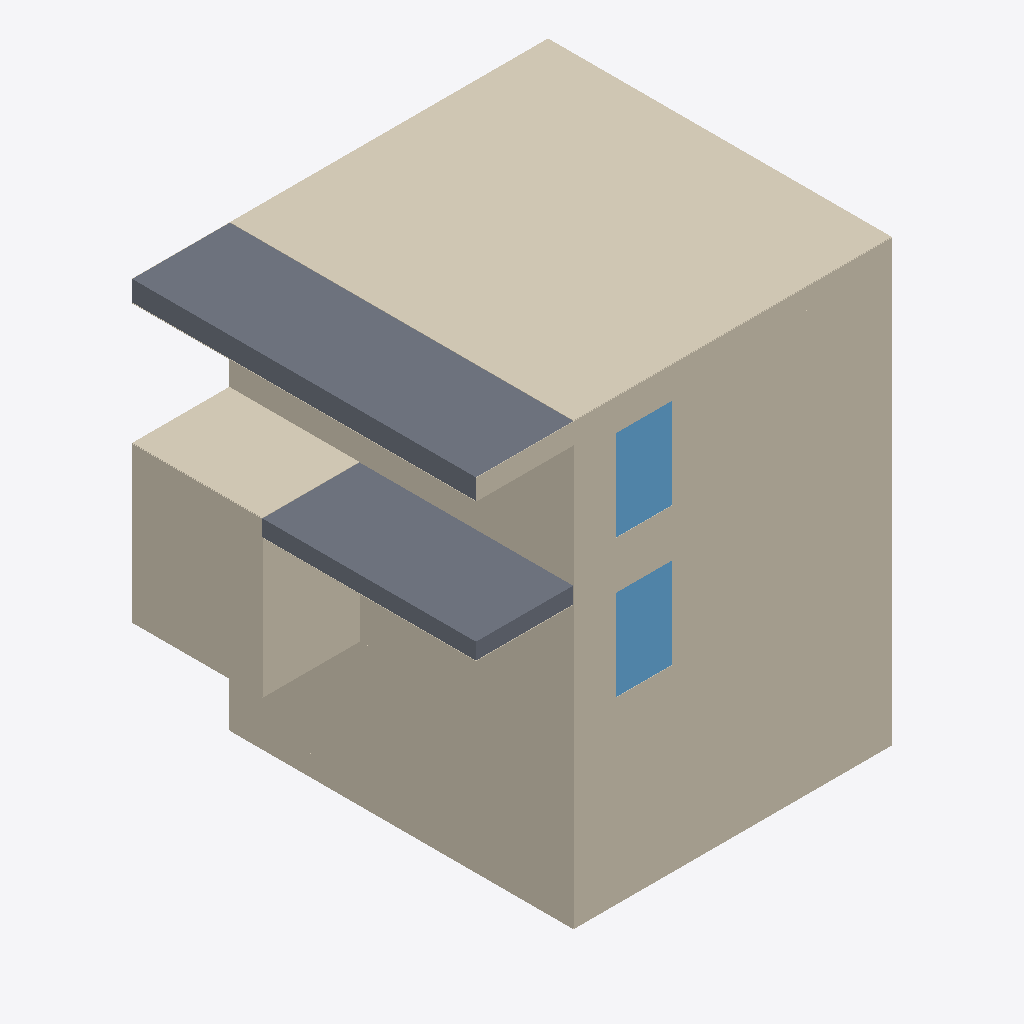
Isometric view of an IFC building model (IFC-SPF (STEP), schema IFC4, length unit metre), seen from the south-west, elements coloured by IFC class: 40 coverings (cream), 2 slabs (grey), 2 windows (light blue).
Extent 10.2 m × 8.5 m × 10.8 m (x, y, z). Storeys (5): UG at -3.40 m; EG at 0.00 m; O1 at 3.40 m; O2 at 6.90 m; Storey 6900 at 6.90 m. Elements (152): 108 IfcCovering, 33 IfcWallStandardCase, 8 IfcSlab, 2 IfcWindow, 1 IfcDoor.

HEADER;
FILE_DESCRIPTION(('ViewDefinition [CoordinationView]'),'2;1');
FILE_NAME('Mustermodell V1_abstractBIM.ifc','2025-03-29T15:52:45',(''),(''),'AbstractBIMNormalizer_master2588aa7d-buiild853','AbstractBIMNormalizer_master2588aa7d-buiild853','');
FILE_SCHEMA(('IFC4'));
ENDSEC;
DATA;
#20=IFCPROJECT('21MDAeADb9799Web$9RSGv',#5,'Mustermodell V1',$,$,$,$,(#11),#19);
#27=IFCSITE('2RVQCDFcH3mQ2NwHKsTHCE',#5,'Grundstück',$,$,#26,$,$,.ELEMENT.,$,$,$,$,$);
#30=IFCBUILDING('2oLg3Yt_DFph44YNE2TTsm',#5,'default project',$,$,#29,$,$,.ELEMENT.,$,$,$);
#35=IFCBUILDINGSTOREY('2YmaQ8oXj9A8Fo5t$6NGj7',#5,'UG',$,$,#34,$,$,.ELEMENT.,-3.4);
#749=IFCBUILDINGSTOREY('2_GGjNQajEARj3jIQ9LO1O',#5,'EG',$,$,#748,$,$,.ELEMENT.,0.0);
#2726=IFCBUILDINGSTOREY('3oSFRzJxH6dx5i2YOgNzbB',#5,'O1',$,$,#2725,$,$,.ELEMENT.,3.4);
#4666=IFCBUILDINGSTOREY('0v5Hvk1Of8ZRdLSHPAdbTI',#5,'O2',$,$,#4665,$,$,.ELEMENT.,6.9);
#4838=IFCBUILDINGSTOREY('2zDm54YAfBBRXSNBaFUbVz',#5,'Storey 6900',$,$,#4837,$,$,.ELEMENT.,6.9);
#4823=IFCCOVERING('2bf1yiLXjAw8jUXZSMybBs',#5,'ROOFING',$,$,#4817,#4822,$,.ROOFING.);
#4694=IFCSLAB('30TBCmyGbEg8eYz0Z3J9jm',#5,'Slab Balcony',$,'Slab Balcony',#4687,#4693,$,.FLOOR.);
#405=IFCCOVERING('3v45mQ2fvEgecIqcI9cyy5',#5,'CLADDING',$,$,#383,#404,$,.CLADDING.);
#487=IFCCOVERING('0qztQy0ALExBliFucDnxKg',#5,'CLADDING',$,$,#449,#486,$,.CLADDING.);
#4392=IFCSLAB('07TiCDcmb5tvdFo9AXziAW',#5,'Slab Balcony',$,'Slab Balcony',#4384,#4391,$,.FLOOR.);
#1865=IFCCOVERING('3R6IeDpxf8igfkhJhKRYiP',#5,'CLADDING',$,$,#1845,#1864,$,.CLADDING.);
#4060=IFCCOVERING('1dA8Ni6Cn9vgZx9i5Q6ArJ',#5,'CLADDING',$,$,#4016,#4059,$,.CLADDING.);
#2019=IFCCOVERING('0k4IqAqLD1pQkqY$DjeCza',#5,'CLADDING',$,$,#1972,#2018,$,.CLADDING.);
#2287=IFCCOVERING('1Qe$mAeqj4pBFBmKXngX1p',#5,'CLADDING',$,$,#2270,#2286,$,.CLADDING.);
#4621=IFCCOVERING('1KDOz6kfD4yBWdPHaN6f9A',#5,'ROOFING',$,$,#4615,#4620,$,.ROOFING.);
#4799=IFCCOVERING('07GcracSn8dQSbCKMeFNKJ',#5,'CLADDING',$,$,#4792,#4798,$,.CLADDING.);
#3914=IFCCOVERING('3N3RQR8LrEqREY_BPr$O5m',#5,'CLADDING',$,$,#3894,#3913,$,.CLADDING.);
#3788=IFCCOVERING('04k3rAPEb24QzkQ2ET3cQ6',#5,'CLADDING',$,$,#3770,#3787,$,.CLADDING.);
#686=IFCCOVERING('0VrmhK1OvEPvlAxiuYu_ST',#5,'CLADDING',$,$,#678,#685,$,.CLADDING.);
#710=IFCCOVERING('2f6tMUEfv7jwA6u3eeg2MS',#5,'CLADDING',$,$,#702,#709,$,.CLADDING.);
#2103=IFCCOVERING('0uG8lflA9BBRX0xZjys9nI',#5,'CLADDING',$,$,#2085,#2102,$,.CLADDING.);
#4140=IFCCOVERING('308bGCvmf32fNFqLAHCweZ',#5,'CLADDING',$,$,#4126,#4139,$,.CLADDING.);
#2227=IFCCOVERING('2LYa4$LBLCEeAC42AaxtOB',#5,'CLADDING',$,$,#2209,#2226,$,.CLADDING.);
#2703=IFCWINDOW('3ly5M$Ak99KBbS4Un3sJJT',#5,'WINDOW Exterior',$,$,#2693,#2702,$,$,$,.WINDOW.,$,$);
#4643=IFCWINDOW('3v53GGIp13yvGbmDj9cpP9',#5,'WINDOW Exterior',$,$,#4637,#4642,$,$,$,.WINDOW.,$,$);
#2464=IFCCOVERING('0SkiI2s5T5duo2fcGlzxlB',#5,'CLADDING',$,$,#2457,#2463,$,.CLADDING.);
#2488=IFCCOVERING('0MeJbmHoD2XPKPDBA4JjKK',#5,'CLADDING',$,$,#2480,#2487,$,.CLADDING.);
#4459=IFCCOVERING('2srsZTr1nDLR2Fcv4LxMcr',#5,'CLADDING',$,$,#4451,#4458,$,.CLADDING.);
#4258=IFCCOVERING('3QtE6_nBr6GxU4fykTyZhw',#5,'CLADDING',$,$,#4240,#4257,$,.CLADDING.);
#4198=IFCCOVERING('1hB$uqC6z1QeNXEPB9zgPM',#5,'CLADDING',$,$,#4181,#4197,$,.CLADDING.);
#2510=IFCCOVERING('24__r3Tiz9ex8cMNpmOl$S',#5,'CLADDING',$,$,#2504,#2509,$,.CLADDING.);
#2166=IFCCOVERING('37HjMDxavAqBD2$Dm3zVzX',#5,'CLADDING',$,$,#2145,#2165,$,.CLADDING.);
#4577=IFCCOVERING('0IA0XcS$L88gLdK9AhEHyj',#5,'CLADDING',$,$,#4571,#4576,$,.CLADDING.);
#2579=IFCCOVERING('3Alr6qyGnDmei5WpemYJmd',#5,'CLADDING',$,$,#2571,#2578,$,.CLADDING.);
#1772=IFCCOVERING('10Vjfp_YLEk9jam4SREvLH',#5,'CLADDING',$,$,#1709,#1771,$,.CLADDING.);
#511=IFCCOVERING('3ernRpSjH1BebtZ8mPrffA',#5,'CLADDING',$,$,#449,#510,$,.CLADDING.);
#2311=IFCCOVERING('27y3XFPAf2_AVQSif_QNwp',#5,'CLADDING',$,$,#2270,#2310,$,.CLADDING.);
#2396=IFCCOVERING('0GlWqPZeP5O93LEZMDFq1w',#5,'CLADDING',$,$,#2354,#2395,$,.CLADDING.);
#3729=IFCCOVERING('1Si5jQB4f06gxeqCAbM0to',#5,'CLADDING',$,$,#3667,#3728,$,.CLADDING.);
#287=IFCCOVERING('1qWD_bIK5BPhwpat8Vecr4',#5,'CLADDING',$,$,#265,#286,$,.CLADDING.);
#1993=IFCCOVERING('01yEWdNLD78wN9JgQ6LIWe',#5,'CLADDING',$,$,#1972,#1992,$,.CLADDING.);
#4035=IFCCOVERING('016LB9y_D80Q$hc78bFJbd',#5,'CLADDING',$,$,#4016,#4034,$,.CLADDING.);
#2603=IFCCOVERING('0xotR0FSz5iuVvg_TuRNhA',#5,'CLADDING',$,$,#2595,#2602,$,.CLADDING.);
#4318=IFCCOVERING('12qTmdwoD7fuUbcfp3xAyG',#5,'CLADDING',$,$,#4300,#4317,$,.CLADDING.);
#4714=IFCCOVERING('0hOAp3_3rFM8N_6r6wB833',#5,'INSULATION',$,$,#4708,#4713,$,.INSULATION.);
#734=IFCCOVERING('2rFHwHXP98bhXDc8ziWhGL',#5,'INSULATION',$,$,#728,#733,$,.INSULATION.);
#4412=IFCCOVERING('15j8qQXrb4tgBd6kpoG1pI',#5,'INSULATION',$,$,#4406,#4411,$,.INSULATION.);
#2645=IFCCOVERING('3M9a1jTW9F7RHY7D7RURc0',#5,'INSULATION',$,$,#2639,#2644,$,.INSULATION.);
#4776=IFCCOVERING('3UT7ZDzc1CNAPAEtTUZ_dj',#5,'CLADDING',$,$,#4770,#4775,$,.CLADDING.);
ENDSEC;